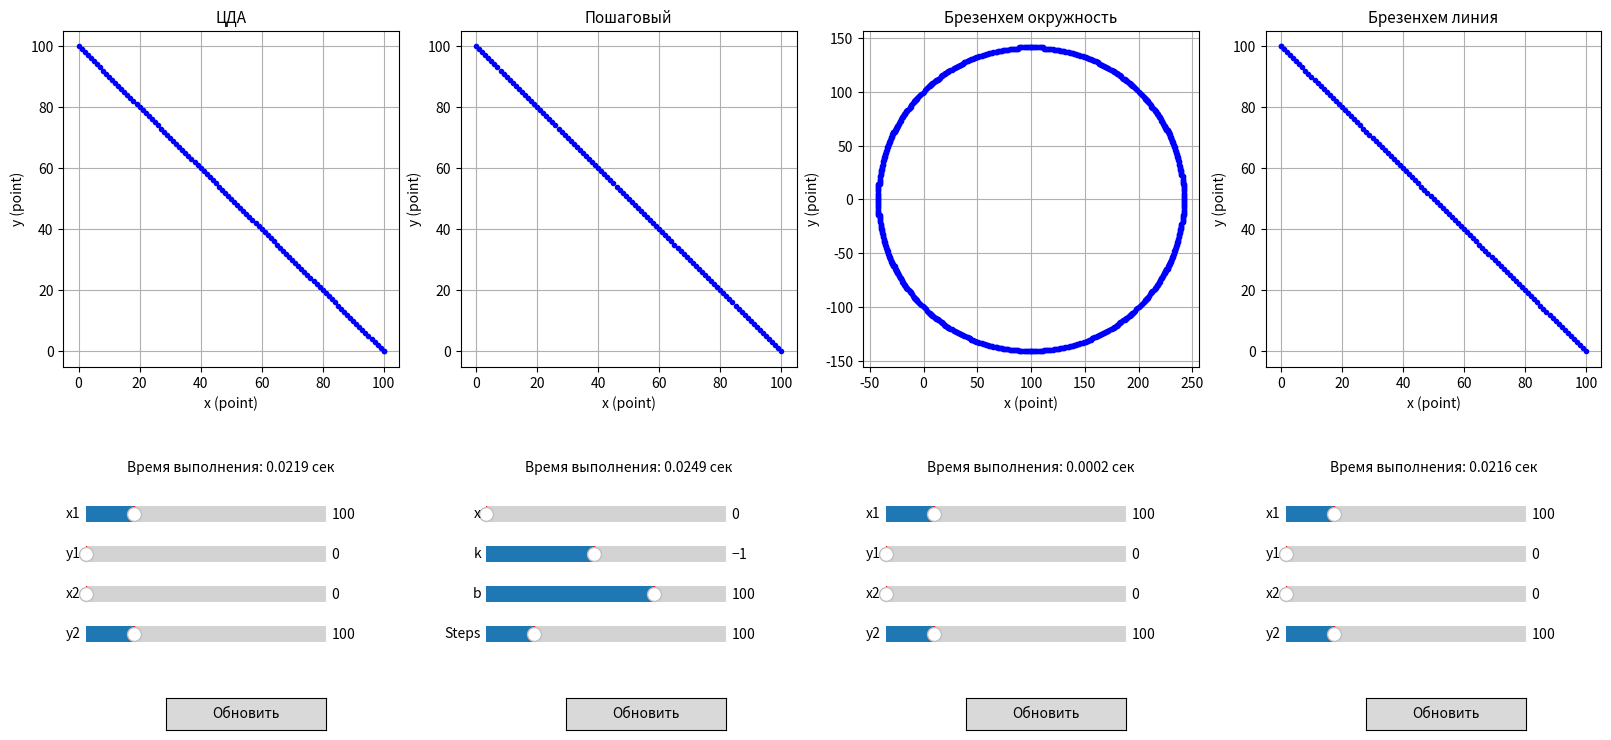

The matplotlib source for this figure:
import matplotlib.pyplot as plt
import math
from matplotlib.widgets import Button
from matplotlib.widgets import Slider

import time



def draw_dda_line(x1, y1, x2, y2, color="b."):
    ax = plt.subplot(2, 4, 1)
    plt.title("ЦДА", fontsize=11)

    # Замеряем время начала выполнения
    start_time = time.time()

    ax.plot(x1, y1, color)
    ax.grid()
    ax.set_xlabel("x (point)")
    ax.set_ylabel("y (point)")
    plt.plot(x1, y1, ':')

    dx = x2 - x1
    dy = y2 - y1

    # calculate steps required for generating pixels
    steps = abs(dx) if abs(dx) > abs(dy) else abs(dy)

    # calculate increment in x & y for each step
    if steps != 0:
        x_inc = float(dx / steps)
        y_inc = float(dy / steps)
    else:
        x_inc, y_inc = 0, 1

    for i in range(0, int(steps + 1)):
        # draw pixels
        plt.plot(x1, y1, color)
        x1 += x_inc
        y1 += y_inc

    # Замеряем время окончания выполнения
    end_time = time.time()
    execution_time = end_time - start_time

    # Выводим время под графиком
    plt.text(0.5, -0.3, f"Время выполнения: {execution_time:.4f} сек", horizontalalignment='center',
             verticalalignment='center', transform=ax.transAxes)

    plt.axis('square')




def draw_steps_line(x, k, b, steps, color="b."):
    ax = plt.subplot(2, 4, 2)
    ax.grid()
    plt.title("Пошаговый", fontsize=11)

    # Замеряем время начала выполнения
    start_time2 = time.time()

    ax.set_xlabel("x (point)")
    ax.set_ylabel("y (point)")

    y = float()
    for i in range(0, int(steps + 1)):
        # draw pixels
        y = x * k + b
        y = round(y)
        plt.plot(int(x), y, color)
        x += 1

    # Замеряем время окончания выполнения
    end_time2 = time.time()
    execution_time2 = end_time2 - start_time2

    # Выводим время под графиком
    plt.text(0.5, -0.3, f"Время выполнения: {execution_time2:.4f} сек", horizontalalignment='center',
             verticalalignment='center', transform=ax.transAxes)

    plt.axis('square')



def draw_b_circle(x1, y1, x2, y2, color="b."):
    ax = plt.subplot(2, 4, 3)
    ax.grid()
    plt.title("Брезенхем окружность", fontsize=11)
    # Замеряем время начала выполнения
    start_time3 = time.time()
    ax.set_xlabel("x (point)")
    ax.set_ylabel("y (point)")

    px = []
    py = []
    r = math.sqrt(pow(x1 - x2, 2) + pow(y1 - y2, 2))
    disp_x = x1
    disp_y = y1
    x = 0
    y = r
    delta = (2 - 2 * r)


    while y >= 0:
        px.append(disp_x + x)
        py.append(disp_y + y)
        px.append(disp_x + x)
        py.append(disp_y - y)
        px.append(disp_x - x)
        py.append(disp_y + y)
        px.append(disp_x - x)
        py.append(disp_y - y)

        error = 2 * (delta + y) - 1
        if (delta < 0) and (error <= 0):
            x += 1
            delta = delta + (2 * x + 1)
            continue
        if (delta > 0) and (error > 0):
            y -= 1
            delta = delta - (1 + 2 * y)
            continue
        x += 1
        delta = delta + (2 * (x - y))
        y -= 1

    # Замеряем время окончания выполнения
    end_time3 = time.time()
    execution_time3 = end_time3 - start_time3

    # Выводим время под графиком
    plt.text(0.5, -0.3, f"Время выполнения: {execution_time3:.4f} сек", horizontalalignment='center',
             verticalalignment='center', transform=ax.transAxes)

    plt.plot(px, py, color)
    plt.axis('square')



def draw_b_line(x1, y1, x2, y2, color="b."):
    ax = plt.subplot(2, 4, 4)
    plt.title("Брезенхем линия", fontsize=11)
    ax.set_xlabel("x (point)")
    ax.set_ylabel("y (point)")
    plt.plot(x2, y2, color)
    ax.grid()

    # start algor Brezenhem line
    dx = x2 - x1
    dy = y2 - y1

    sign_x = 1 if dx > 0 else -1 if dx < 0 else 0
    sign_y = 1 if dy > 0 else -1 if dy < 0 else 0

    if dx < 0:
        dx = -dx
    if dy < 0:
        dy = -dy

    if dx > dy:
        pdx, pdy = sign_x, 0
        es, el = dy, dx
    else:
        pdx, pdy = 0, sign_y
        es, el = dx, dy

    x, y = x1, y1

    error, t = el / 2, 0

    plt.plot(x, y, color)

    # Замеряем время начала выполнения
    start_time4 = time.time()

    while t < el:
        error -= es
        if error < 0:
            error += el
            x += sign_x
            y += sign_y
        else:
            x += pdx
            y += pdy
        t += 1
        plt.plot(x, y, color)

    # Замеряем время окончания выполнения
    end_time4 = time.time()
    execution_time4 = end_time4 - start_time4

    # Выводим время под графиком
    plt.text(0.5, -0.3, f"Время выполнения: {execution_time4:.4f} сек", horizontalalignment='center',
             verticalalignment='center', transform=ax.transAxes)

    plt.axis('square')


def submit_dda_line(x, y, x_end, y_end):
    def clicked(event):
        ax2 = plt.subplot(2, 4, 1)
        ax2.cla()
        draw_dda_line(int(x.val), int(y.val), int(x_end.val), int(y_end.val))
        plt.draw()

    return clicked


def submit_steps_line(x, k, b, steps):
    def clicked(event):
        ax2 = plt.subplot(2, 4, 2)
        ax2.cla()
        draw_steps_line(int(x.val), float(k.val), int(b.val), int(steps.val))
        plt.axis('square')
        plt.draw()

    return clicked


def submit_b_circle(x, y, x_end, y_end):
    def clicked(event):
        ax2 = plt.subplot(2, 4, 3)
        ax2.cla()
        draw_b_circle(int(x.val), int(y.val), int(x_end.val), int(y_end.val))
        plt.draw()

    return clicked


def submit_b_line(x, y, x_end, y_end):
    def clicked(event):
        ax2 = plt.subplot(2, 4, 4)
        ax2.cla()
        draw_b_line(int(x.val), int(y.val), int(x_end.val), int(y_end.val))
        plt.draw()

    return clicked
def draw_castle_pitway_line(x1, y1, x2, y2, color="r."):
    ax = plt.subplot(2, 4, 6)  # Move to the next subplot (right of Bresenham line)
    plt.title("Кастл-Питвей", fontsize=10)
    ax.grid()
    ax.set_xlabel("x (point)")
    ax.set_ylabel("y (point)")

    dx = abs(x2 - x1)
    dy = abs(y2 - y1)
    x, y = x1, y1
    sx = 1 if x1 < x2 else -1
    sy = 1 if y1 < y2 else -1

    if dx > dy:
        err = dx / 2.0
        while x != x2:
            plt.plot(x, y, color)
            err -= dy
            if err < 0:
                y += sy
                err += dx
            x += sx
    else:
        err = dy / 2.0
        while y != y2:
            plt.plot(x, y, color)
            err -= dx
            if err < 0:
                x += sx
                err += dy
            y += sy

    plt.axis('square')
def submit_castle_pitway_line(x, y, x_end, y_end):
    def clicked(event):
        ax2 = plt.subplot(2, 4, 5)
        ax2.cla()
        draw_castle_pitway_line(int(x.val), int(y.val), int(x_end.val), int(y_end.val))
        plt.draw()

    return clicked

def main():
    plt.figure("Базовые растровые алгоритмы", figsize=(16, 8), layout="constrained")
    plt.subplots_adjust(left=0.1, right=0.9)

    # input to DDA
    ax = plt.axes([0.05, 0.35, 0.15, 0.04])
    dda_box_x1 = Slider(ax, label='x1', valinit=100, valmin=0, valmax=500, valstep=1)
    ax = plt.axes([0.05, 0.3, 0.15, 0.04])
    dda_box_y1 = Slider(ax, label='y1', valinit=0, valmin=0, valmax=500, valstep=1)
    ax = plt.axes([0.05, 0.25, 0.15, 0.04])
    dda_box_x2 = Slider(ax, label='x2', valinit=0, valmin=0, valmax=500, valstep=1)
    ax = plt.axes([0.05, 0.2, 0.15, 0.04])
    dda_box_y2 = Slider(ax, label='y2', valinit=100, valmin=0, valmax=500, valstep=1)

    ax = plt.axes([0.1, 0.1, 0.1, 0.04])
    button_dda_line = Button(ax, 'Обновить')
    button_dda_line.on_clicked(submit_dda_line(dda_box_x1, dda_box_y1, dda_box_x2, dda_box_y2))

    # input to Steps
    ax = plt.axes([0.3, 0.35, 0.15, 0.04])
    steps_box_x = Slider(ax, label='x', valinit=0, valmin=0, valmax=500, valstep=1)
    ax = plt.axes([0.3, 0.30, 0.15, 0.04])
    steps_box_k = Slider(ax, label='k', valinit=-1, valmin=-10, valmax=10, valstep=0.1)
    ax = plt.axes([0.3, 0.25, 0.15, 0.04])
    steps_box_b = Slider(ax, label='b', valinit=100, valmin=-250, valmax=250, valstep=1)
    ax = plt.axes([0.3, 0.2, 0.15, 0.04])
    steps_box_steps = Slider(ax, label='Steps', valinit=100, valmin=0, valmax=500, valstep=1)

    ax = plt.axes([0.35, 0.1, 0.1, 0.04])
    button_steps_line = Button(ax, 'Обновить')
    button_steps_line.on_clicked(submit_steps_line(steps_box_x, steps_box_k, steps_box_b, steps_box_steps))

    # input to Brezenhem circle
    ax = plt.axes([0.55, 0.35, 0.15, 0.04])
    circle_box_x = Slider(ax, label='x1', valinit=100, valmin=0, valmax=500, valstep=1)
    ax = plt.axes([0.55, 0.30, 0.15, 0.04])
    circle_box_y = Slider(ax, label='y1', valinit=0, valmin=0, valmax=500, valstep=1)
    ax = plt.axes([0.55, 0.25, 0.15, 0.04])
    circle_box_x_end = Slider(ax, label='x2', valinit=0, valmin=0, valmax=500, valstep=1)
    ax = plt.axes([0.55, 0.2, 0.15, 0.04])
    circle_box_y_end = Slider(ax, label='y2', valinit=100, valmin=0, valmax=500, valstep=1)

    ax = plt.axes([0.6, 0.1, 0.1, 0.04])
    button_b_circle = Button(ax, 'Обновить')
    button_b_circle.on_clicked(submit_b_circle(circle_box_x, circle_box_y, circle_box_x_end, circle_box_y_end))

    # input to Brezenhem line
    ax = plt.axes([0.8, 0.35, 0.15, 0.04])
    line_box_x1 = Slider(ax, label='x1', valinit=100, valmin=0, valmax=500, valstep=1)
    ax = plt.axes([0.8, 0.30, 0.15, 0.04])
    line_box_y1 = Slider(ax, label='y1', valinit=0, valmin=0, valmax=500, valstep=1)
    ax = plt.axes([0.8, 0.25, 0.15, 0.04])
    line_box_x2 = Slider(ax, label='x2', valinit=0, valmin=0, valmax=500, valstep=1)
    ax = plt.axes([0.8, 0.2, 0.15, 0.04])
    line_box_y2 = Slider(ax, label='y2', valinit=100, valmin=0, valmax=500, valstep=1)

    ax = plt.axes([0.85, 0.1, 0.1, 0.04])
    button_b_line = Button(ax, 'Обновить')
    button_b_line.on_clicked(submit_b_line(line_box_x1, line_box_y1, line_box_x2, line_box_y2))

    # DDA line
    draw_dda_line(int(dda_box_x1.val), int(dda_box_y1.val), int(dda_box_x2.val), int(dda_box_y2.val))
    # Steps line
    draw_steps_line(int(steps_box_x.val), int(steps_box_k.val), int(steps_box_b.val), int(steps_box_steps.val))
    # Brezenhem circle
    draw_b_circle(int(circle_box_x.val), int(circle_box_y.val), int(circle_box_x_end.val),
                  int(circle_box_y_end.val))
    # Brezenhem line
    draw_b_line(int(line_box_x1.val), int(line_box_y1.val), int(line_box_x2.val), int(line_box_y2.val))

    plt.show()


if __name__ == '__main__':
    main()
